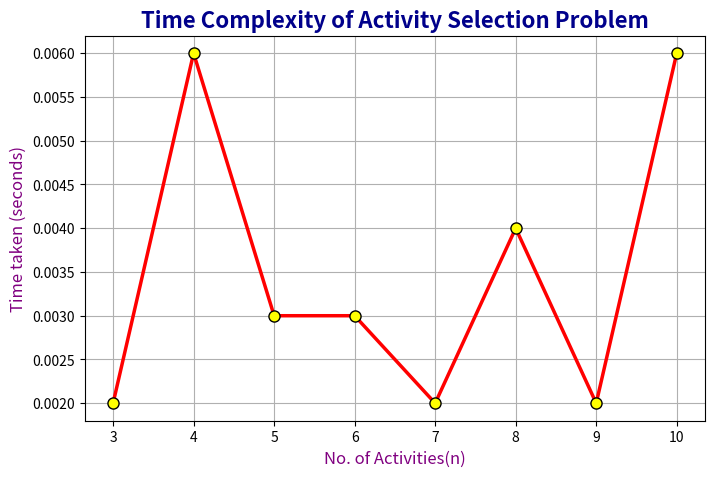

Reproduce this figure in Python.
import matplotlib.pyplot as plt

x = [3,4,5,6,7,8,9,10]
y = [0.002000, 0.006000, 0.003000, 0.003000, 0.002000, 0.004000, 0.002000, 0.006000]


plt.figure(figsize=(8, 5))

plt.plot(
    x, y,
    color='red',
    linestyle='-',
    linewidth=2.5,
    marker='o',
    markersize=8,
    markerfacecolor='yellow',
    markeredgecolor='black',
)


plt.title("Time Complexity of Activity Selection Problem", fontsize=16, fontweight='bold', color='darkblue')
plt.xlabel("No. of Activities(n)", fontsize=12, color='purple')
plt.ylabel("Time taken (seconds)", fontsize=12, color='purple')

plt.grid(True)
plt.show()
